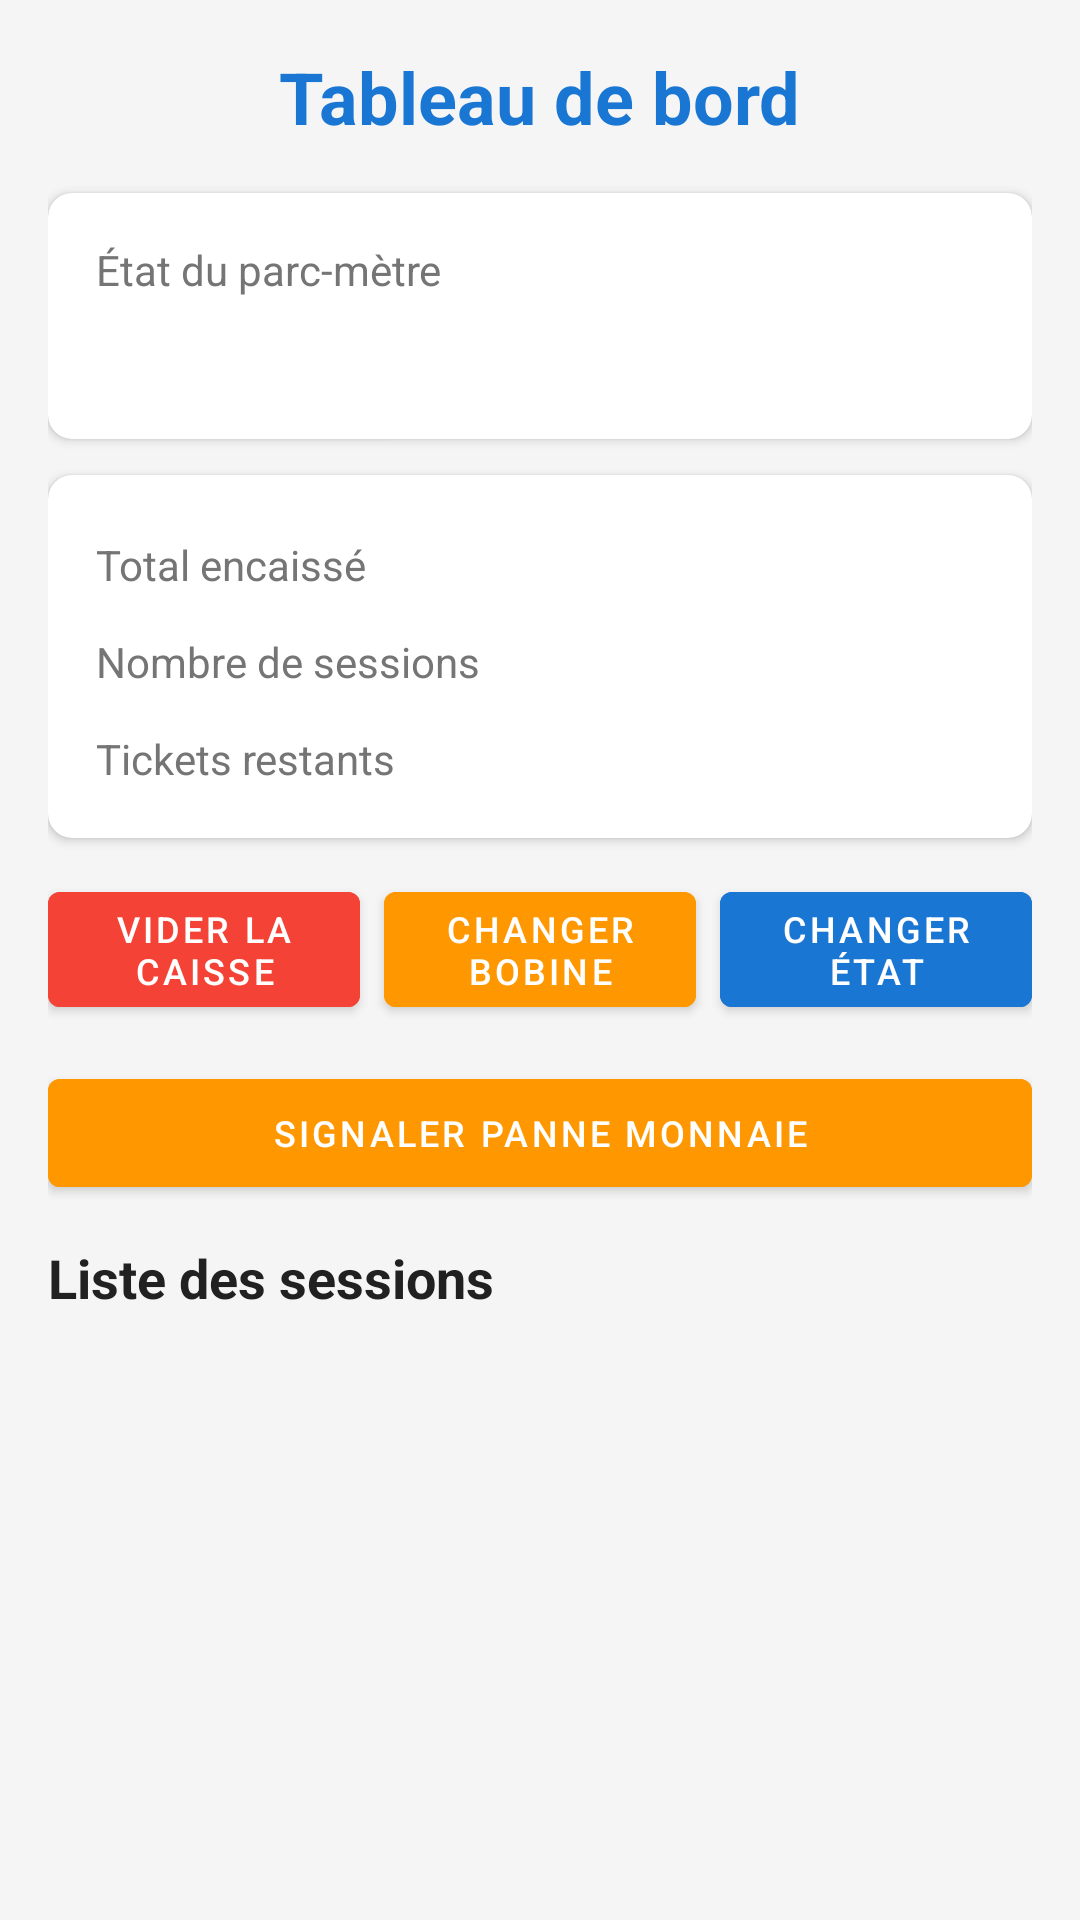

Here is an Android app screen rendered from its layout file. Give the layout XML and the strings, colors and styles it references.
<!-- AndroidManifest.xml: application theme Theme.ParcMetreAISSYAL3SI -->
<!-- res/layout/activity_admin_dashboard.xml -->
<?xml version="1.0" encoding="utf-8"?>
<ScrollView xmlns:android="http://schemas.android.com/apk/res/android"
    xmlns:app="http://schemas.android.com/apk/res-auto"
    android:layout_width="match_parent"
    android:layout_height="match_parent"
    android:background="@color/background">

    <LinearLayout
        android:layout_width="match_parent"
        android:layout_height="wrap_content"
        android:orientation="vertical"
        android:padding="16dp">

        <TextView
            android:layout_width="wrap_content"
            android:layout_height="wrap_content"
            android:layout_gravity="center"
            android:layout_marginBottom="16dp"
            android:text="@string/admin_dashboard_titre"
            android:textColor="@color/primary"
            android:textSize="24sp"
            android:textStyle="bold" />

        
        <androidx.cardview.widget.CardView
            android:layout_width="match_parent"
            android:layout_height="wrap_content"
            android:layout_marginBottom="12dp"
            app:cardCornerRadius="8dp"
            app:cardElevation="2dp">

            <LinearLayout
                android:layout_width="match_parent"
                android:layout_height="wrap_content"
                android:orientation="vertical"
                android:padding="16dp">

                <TextView
                    android:layout_width="wrap_content"
                    android:layout_height="wrap_content"
                    android:text="@string/admin_etat"
                    android:textColor="@color/text_secondary"
                    android:textSize="14sp" />

                <TextView
                    android:id="@+id/tvEtat"
                    android:layout_width="wrap_content"
                    android:layout_height="wrap_content"
                    android:layout_marginTop="4dp"
                    android:textColor="@color/status_en_service"
                    android:textSize="20sp"
                    android:textStyle="bold" />

                <TextView
                    android:id="@+id/tvPannePapier"
                    android:layout_width="wrap_content"
                    android:layout_height="wrap_content"
                    android:layout_marginTop="4dp"
                    android:text="@string/admin_panne_papier"
                    android:textColor="@color/status_panne"
                    android:textSize="16sp"
                    android:textStyle="bold"
                    android:visibility="gone" />

                <TextView
                    android:id="@+id/tvPanneMonnaie"
                    android:layout_width="wrap_content"
                    android:layout_height="wrap_content"
                    android:layout_marginTop="4dp"
                    android:text="@string/admin_panne_monnaie"
                    android:textColor="@color/status_panne"
                    android:textSize="16sp"
                    android:textStyle="bold"
                    android:visibility="gone" />
            </LinearLayout>
        </androidx.cardview.widget.CardView>

        
        <androidx.cardview.widget.CardView
            android:layout_width="match_parent"
            android:layout_height="wrap_content"
            android:layout_marginBottom="12dp"
            app:cardCornerRadius="8dp"
            app:cardElevation="2dp">

            <LinearLayout
                android:layout_width="match_parent"
                android:layout_height="wrap_content"
                android:orientation="vertical"
                android:padding="16dp">

                
                <LinearLayout
                    android:layout_width="match_parent"
                    android:layout_height="wrap_content"
                    android:layout_marginBottom="8dp"
                    android:orientation="horizontal">

                    <TextView
                        android:layout_width="0dp"
                        android:layout_height="wrap_content"
                        android:layout_weight="1"
                        android:text="@string/admin_total_encaisse"
                        android:textColor="@color/text_secondary"
                        android:textSize="14sp" />

                    <TextView
                        android:id="@+id/tvTotalEncaisse"
                        android:layout_width="wrap_content"
                        android:layout_height="wrap_content"
                        android:textColor="@color/text_primary"
                        android:textSize="18sp"
                        android:textStyle="bold" />
                </LinearLayout>

                
                <LinearLayout
                    android:layout_width="match_parent"
                    android:layout_height="wrap_content"
                    android:layout_marginBottom="8dp"
                    android:orientation="horizontal">

                    <TextView
                        android:layout_width="0dp"
                        android:layout_height="wrap_content"
                        android:layout_weight="1"
                        android:text="@string/admin_nb_sessions"
                        android:textColor="@color/text_secondary"
                        android:textSize="14sp" />

                    <TextView
                        android:id="@+id/tvNbSessions"
                        android:layout_width="wrap_content"
                        android:layout_height="wrap_content"
                        android:textColor="@color/text_primary"
                        android:textSize="18sp"
                        android:textStyle="bold" />
                </LinearLayout>

                
                <LinearLayout
                    android:layout_width="match_parent"
                    android:layout_height="wrap_content"
                    android:orientation="horizontal">

                    <TextView
                        android:layout_width="0dp"
                        android:layout_height="wrap_content"
                        android:layout_weight="1"
                        android:text="@string/admin_tickets_restants"
                        android:textColor="@color/text_secondary"
                        android:textSize="14sp" />

                    <TextView
                        android:id="@+id/tvTicketsRestants"
                        android:layout_width="wrap_content"
                        android:layout_height="wrap_content"
                        android:textColor="@color/text_primary"
                        android:textSize="18sp"
                        android:textStyle="bold" />
                </LinearLayout>
            </LinearLayout>
        </androidx.cardview.widget.CardView>

        
        <LinearLayout
            android:layout_width="match_parent"
            android:layout_height="wrap_content"
            android:layout_marginBottom="12dp"
            android:orientation="horizontal">

            <com.google.android.material.button.MaterialButton
                android:id="@+id/btnViderCaisse"
                android:layout_width="0dp"
                android:layout_height="wrap_content"
                android:layout_marginEnd="4dp"
                android:layout_weight="1"
                android:backgroundTint="@color/btn_cancel"
                android:text="@string/admin_vider_caisse"
                android:textColor="@color/white"
                android:textSize="12sp" />

            <com.google.android.material.button.MaterialButton
                android:id="@+id/btnChangerBobine"
                android:layout_width="0dp"
                android:layout_height="wrap_content"
                android:layout_marginEnd="4dp"
                android:layout_marginStart="4dp"
                android:layout_weight="1"
                android:backgroundTint="@color/accent"
                android:text="@string/admin_changer_bobine"
                android:textColor="@color/white"
                android:textSize="12sp" />

            <com.google.android.material.button.MaterialButton
                android:id="@+id/btnToggleEtat"
                android:layout_width="0dp"
                android:layout_height="wrap_content"
                android:layout_marginStart="4dp"
                android:layout_weight="1"
                android:backgroundTint="@color/primary"
                android:text="@string/admin_toggle_etat"
                android:textColor="@color/white"
                android:textSize="12sp" />
        </LinearLayout>

        <com.google.android.material.button.MaterialButton
            android:id="@+id/btnTogglePanneMonnaie"
            android:layout_width="match_parent"
            android:layout_height="wrap_content"
            android:layout_marginBottom="12dp"
            android:backgroundTint="@color/status_panne"
            android:text="@string/admin_toggle_panne_monnaie"
            android:textColor="@color/white"
            android:textSize="12sp" />

        
        <TextView
            android:layout_width="wrap_content"
            android:layout_height="wrap_content"
            android:layout_marginBottom="8dp"
            android:text="@string/admin_liste_sessions"
            android:textColor="@color/text_primary"
            android:textSize="18sp"
            android:textStyle="bold" />

        <androidx.recyclerview.widget.RecyclerView
            android:id="@+id/rvSessions"
            android:layout_width="match_parent"
            android:layout_height="wrap_content"
            android:nestedScrollingEnabled="false" />

    </LinearLayout>
</ScrollView>
<!-- resources referenced by this layout -->
<resources>
  <color name="accent">#FF9800</color>
  <color name="background">#F5F5F5</color>
  <color name="btn_cancel">#F44336</color>
  <color name="primary">#1976D2</color>
  <color name="status_en_service">#4CAF50</color>
  <color name="status_panne">#FF9800</color>
  <color name="text_primary">#212121</color>
  <color name="text_secondary">#757575</color>
  <color name="white">#FFFFFFFF</color>
  <string name="admin_changer_bobine">Changer bobine</string>
  <string name="admin_dashboard_titre">Tableau de bord</string>
  <string name="admin_etat">État du parc-mètre</string>
  <string name="admin_liste_sessions">Liste des sessions</string>
  <string name="admin_nb_sessions">Nombre de sessions</string>
  <string name="admin_panne_monnaie">PANNE MONNAIE</string>
  <string name="admin_panne_papier">PANNE PAPIER</string>
  <string name="admin_tickets_restants">Tickets restants</string>
  <string name="admin_toggle_etat">Changer état</string>
  <string name="admin_toggle_panne_monnaie">Signaler panne monnaie</string>
  <string name="admin_total_encaisse">Total encaissé</string>
  <string name="admin_vider_caisse">Vider la caisse</string>
  <style name="Theme.ParcMetreAISSYAL3SI" parent="Theme.MaterialComponents.Light.NoActionBar">
          <item name="colorPrimary">@color/primary</item>
          <item name="colorPrimaryDark">@color/primary_dark</item>
          <item name="colorAccent">@color/accent</item>
          <item name="android:windowBackground">@color/background</item>
      </style>
  <color name="primary_dark">#1565C0</color>
</resources>
